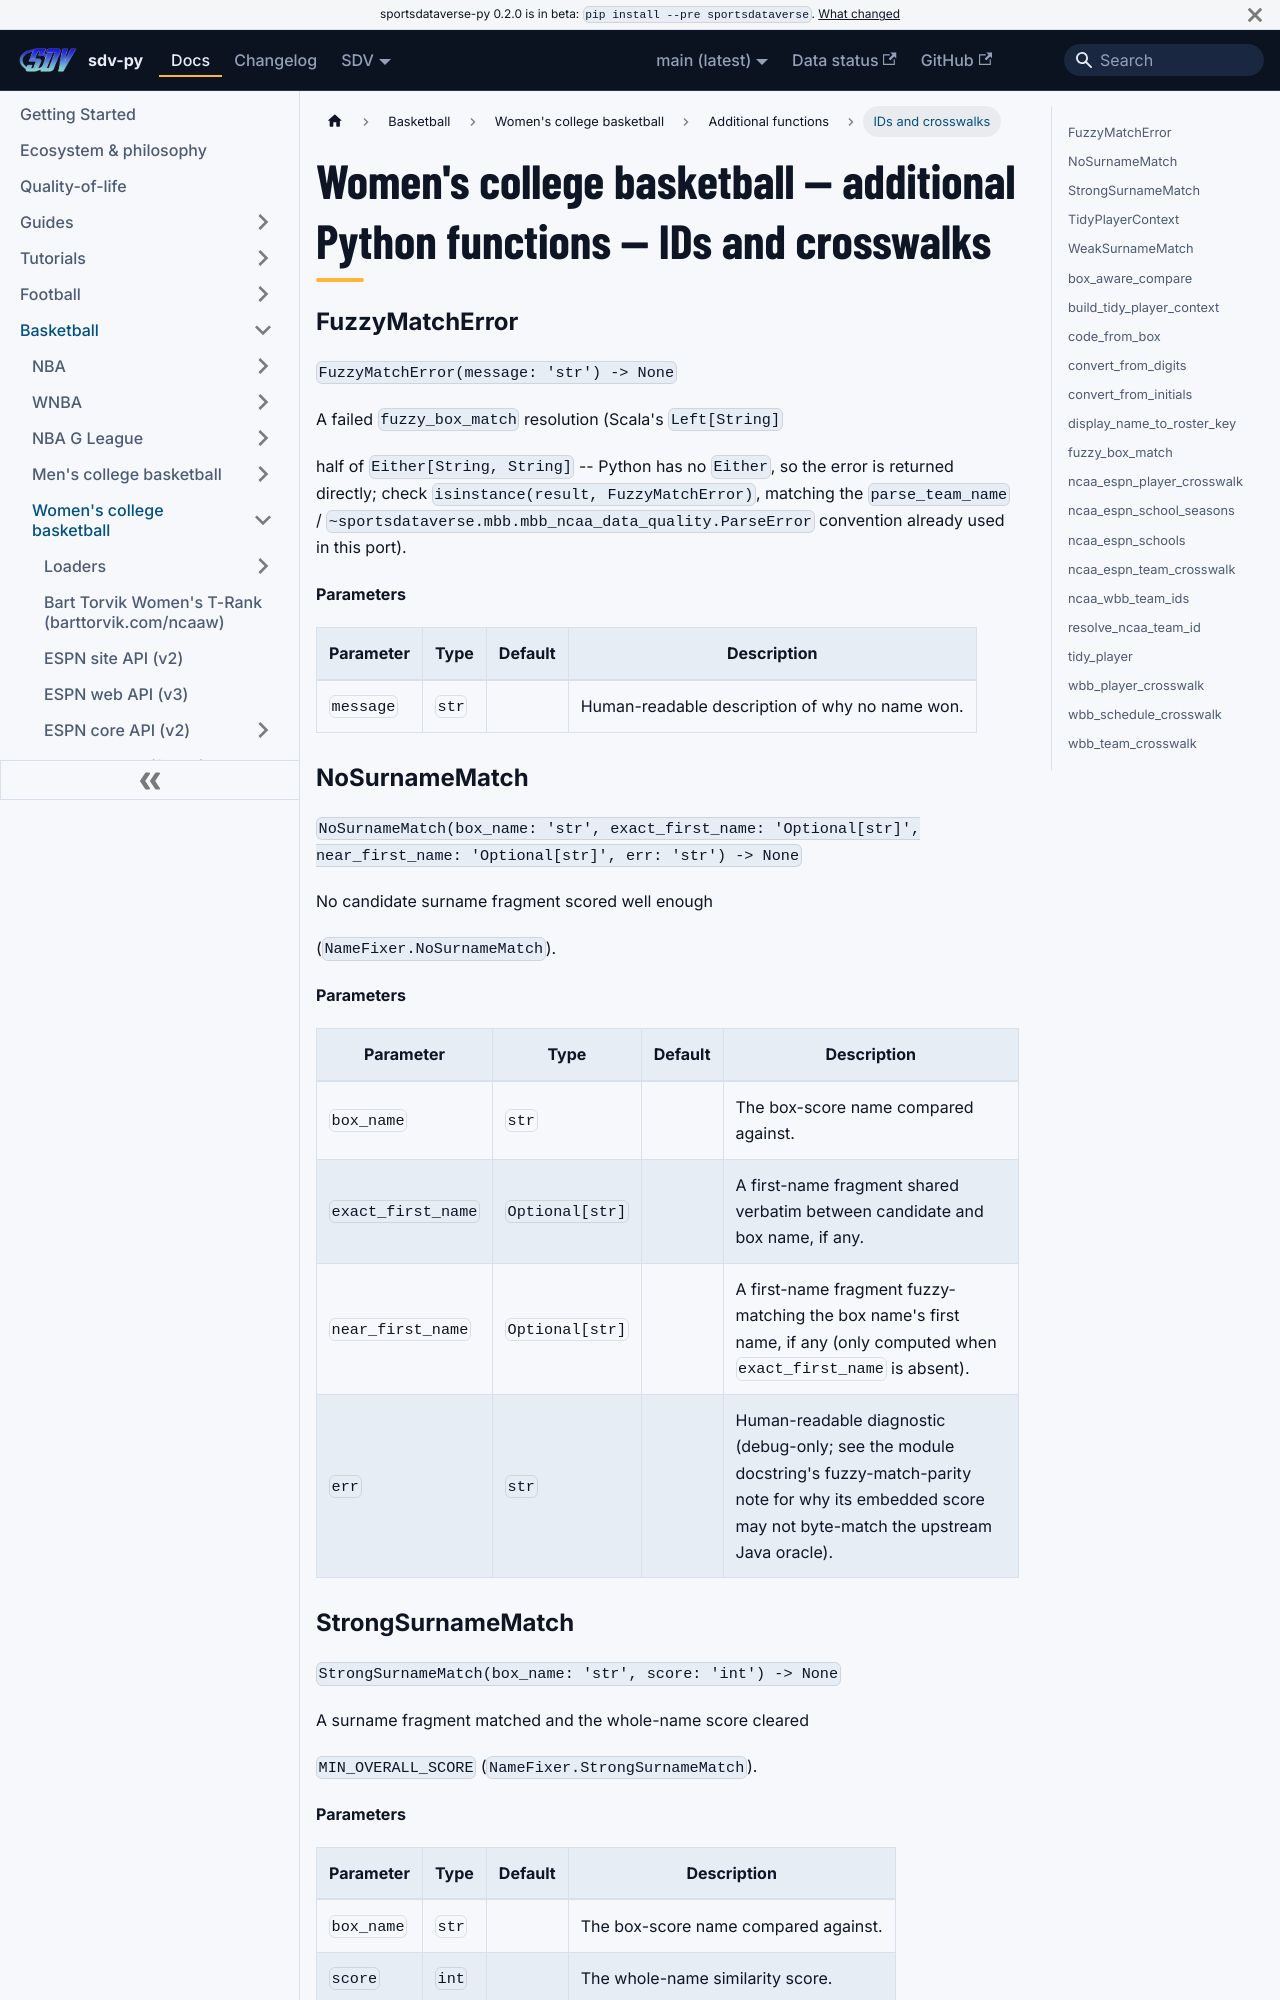

repository: sportsdataverse/sportsdataverse-py · page: docs/wbb/reference/additional/ids-and-crosswalks/index.html · generator: docusaurus

---
title: "Women's college basketball — additional Python functions — IDs and crosswalks"
sidebar_label: "IDs and crosswalks"
sidebar_position: 18
description: "Women's college basketball — additional Python functions — IDs and crosswalks — function reference in sdv-py, the SportsDataverse Python package."
---
# Women's college basketball — additional Python functions — IDs and crosswalks

### FuzzyMatchError {#FuzzyMatchError}

`FuzzyMatchError(message: 'str') -> None`

A failed `fuzzy_box_match` resolution (Scala's `Left[String]`

half of `Either[String, String]` -- Python has no `Either`, so the
error is returned directly; check `isinstance(result, FuzzyMatchError)`,
matching the `parse_team_name` / `~sportsdataverse.mbb.mbb_ncaa_data_quality.ParseError`
convention already used in this port).

**Parameters**

| Parameter | Type | Default | Description |
|---|---|---|---|
| `message` | `str` |  | Human-readable description of why no name won. |

### NoSurnameMatch {#NoSurnameMatch}

`NoSurnameMatch(box_name: 'str', exact_first_name: 'Optional[str]', near_first_name: 'Optional[str]', err: 'str') -> None`

No candidate surname fragment scored well enough

(`NameFixer.NoSurnameMatch`).

**Parameters**

| Parameter | Type | Default | Description |
|---|---|---|---|
| `box_name` | `str` |  | The box-score name compared against. |
| `exact_first_name` | `Optional[str]` |  | A first-name fragment shared verbatim between candidate and box name, if any. |
| `near_first_name` | `Optional[str]` |  | A first-name fragment fuzzy-matching the box name's first name, if any (only computed when `exact_first_name` is absent). |
| `err` | `str` |  | Human-readable diagnostic (debug-only; see the module docstring's fuzzy-match-parity note for why its embedded score may not byte-match the upstream Java oracle). |

### StrongSurnameMatch {#StrongSurnameMatch}

`StrongSurnameMatch(box_name: 'str', score: 'int') -> None`

A surname fragment matched and the whole-name score cleared

`MIN_OVERALL_SCORE` (`NameFixer.StrongSurnameMatch`).

**Parameters**

| Parameter | Type | Default | Description |
|---|---|---|---|
| `box_name` | `str` |  | The box-score name compared against. |
| `score` | `int` |  | The whole-name similarity score. |
